The GitHub repository iceberg-project/Seals contains a labelled image folder "nn_images" with 5 categories: crabeater, emperor, pack ice, pack-ice, weddell. Examples follow, each with its label.

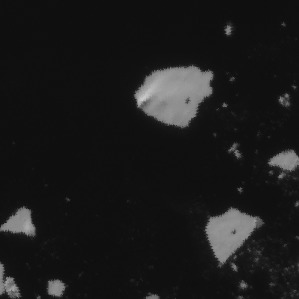
Label: crabeater

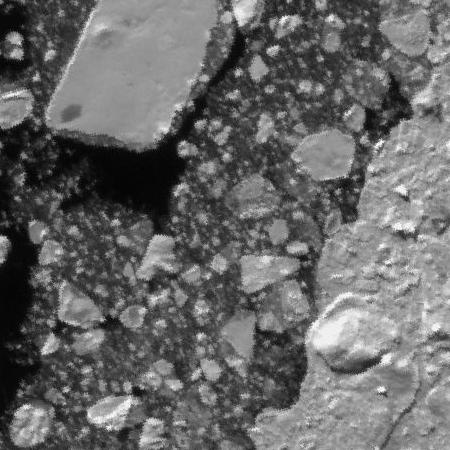
Label: pack ice

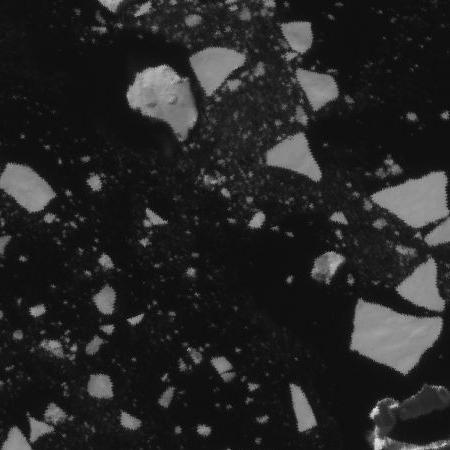
Label: pack ice

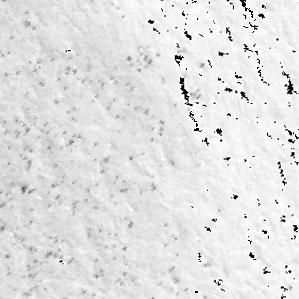
Label: emperor

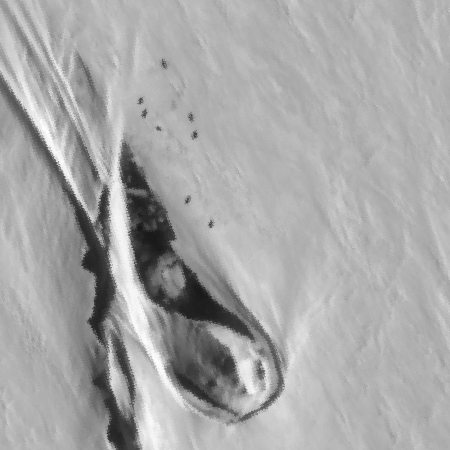
Label: weddell

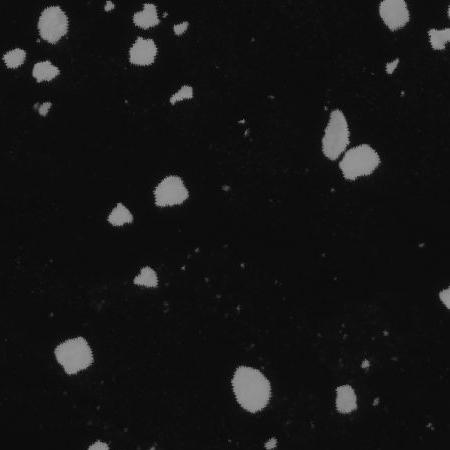
Label: pack-ice
